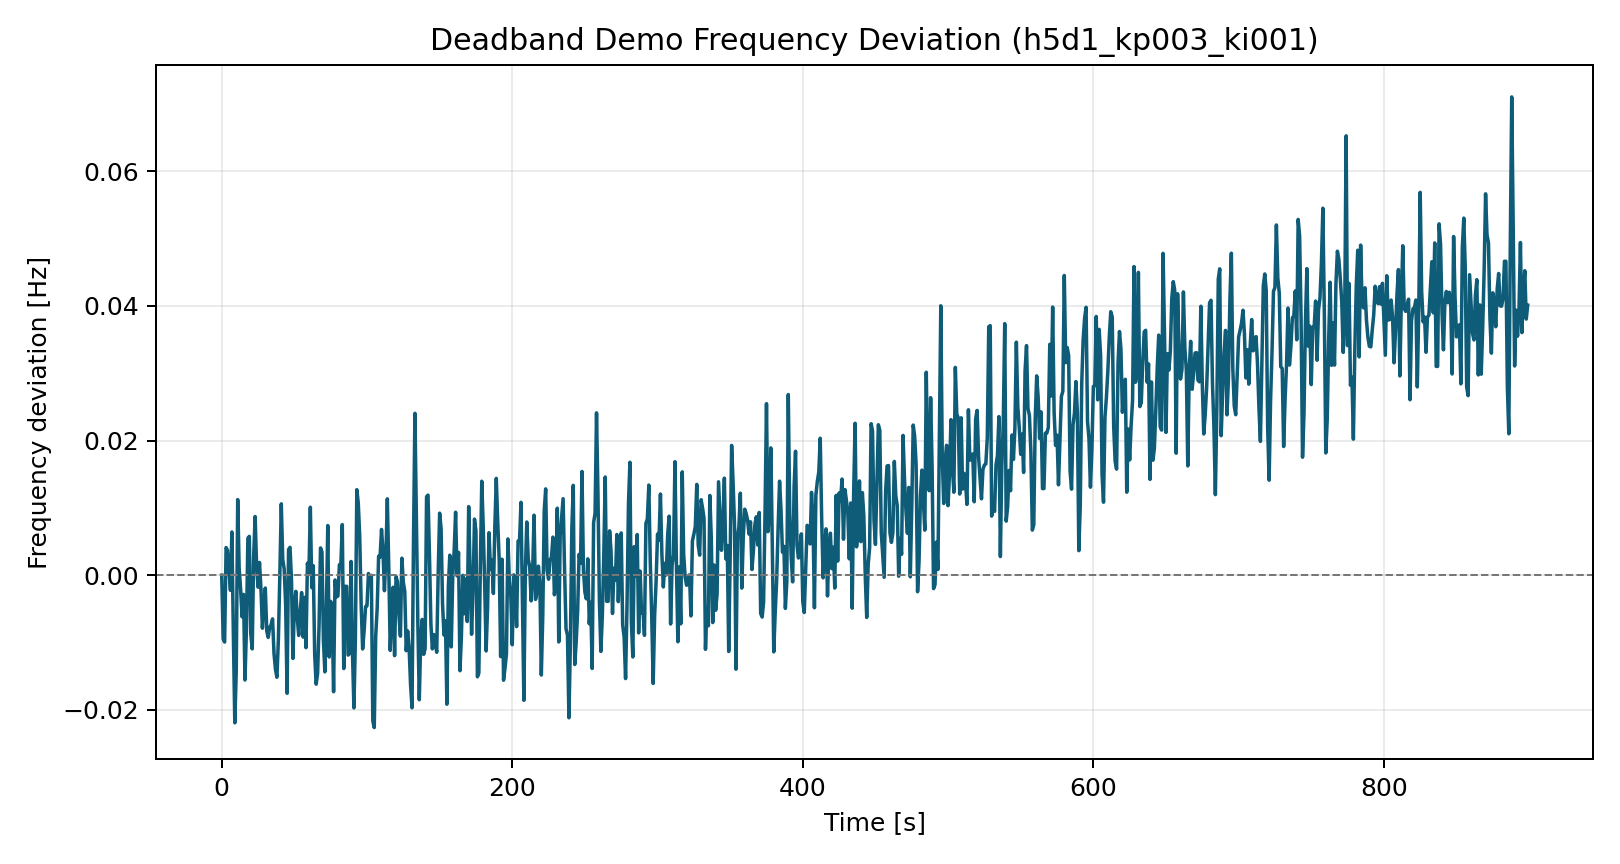

Values plotted in this chart, from the file beside it:
time_s, freq_dev_hz
0.0, 0.0
1.0, -0.009469
2.0, -0.009937
3.0, 0.004106
4.0, 0.00368
5.0, 0.000842
6.0, -0.002248
7.0, 0.006421
8.0, -0.008672
9.0, -0.02193
10.0, -0.01425
11.0, 0.01122
12.0, 0.001046
13.0, -0.002093
14.0, -0.006179
15.0, -0.002856
16.0, -0.01557
17.0, -0.008097
18.0, 0.00548
19.0, 0.005764
20.0, -0.008759
21.0, -0.01095
22.0, 0.002858
23.0, 0.008713
24.0, 0.001429
25.0, -0.001784
26.0, 0.00188
27.0, -0.001954
28.0, -0.007875
29.0, -0.00417
30.0, -0.001911
31.0, -0.008305
32.0, -0.009243
33.0, -0.007745
34.0, -0.007368
35.0, -0.00649
36.0, -0.01166
37.0, -0.01399
38.0, -0.01517
39.0, -0.009554
40.0, -3.43962110793683e-06
41.0, 0.01059
42.0, 0.002356
43.0, 0.0009162
44.0, -0.004377
45.0, -0.01754
46.0, 0.003801
47.0, 0.004134
48.0, -0.0005338
49.0, -0.01237
50.0, -0.004476
51.0, -0.002403
52.0, -0.006353
53.0, -0.00895
54.0, -0.005563
55.0, -0.002583
56.0, -0.009191
57.0, -0.003296
58.0, -0.01077
59.0, 0.001765
... 840 more rows
